Run: headless pygame with SDL's dummy video driver; simulated clock (each Clock.tick advances the game by its frame time, no real sleeping); random seed 0; keys injected as events and as key.get_pressed() state; mouse plan: one left click at the window centre at the start of phase 2, then a move to the lower-right quarter at the start of phase 3.
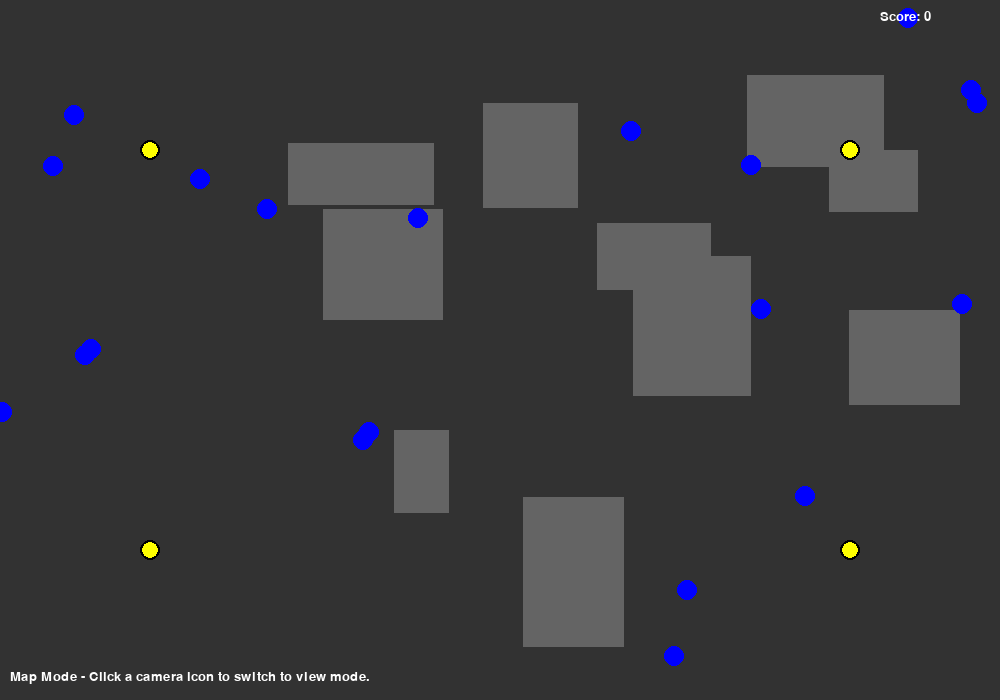
Frame 1 of 4 · flips 1–60 · no input
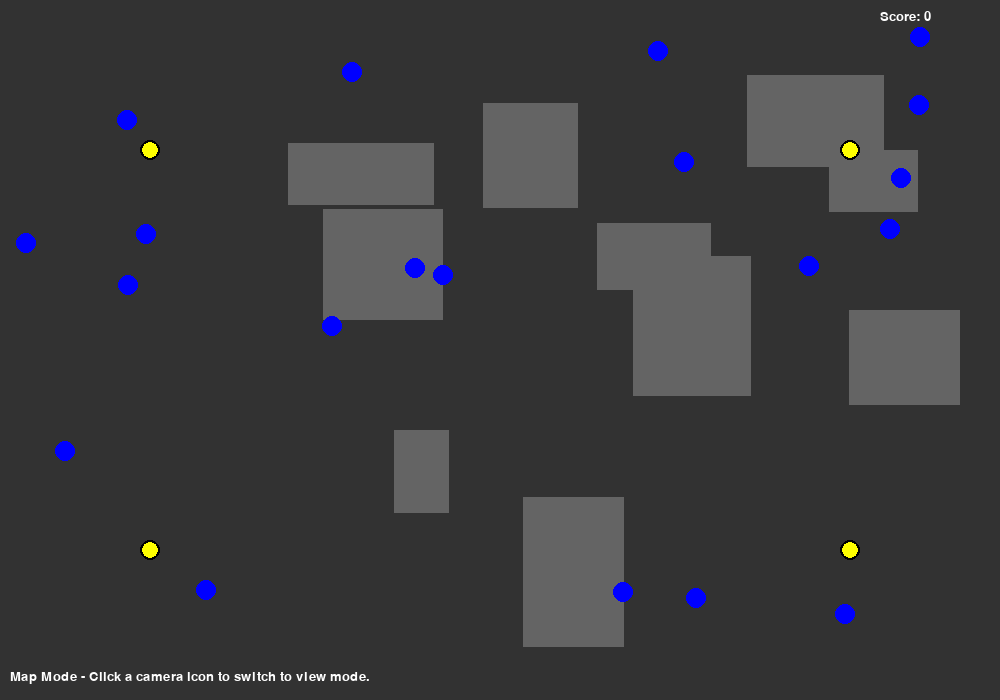
Frame 2 of 4 · flips 61–180 · clicked the window centre · tapped SPACE, RETURN · held RIGHT (→), D
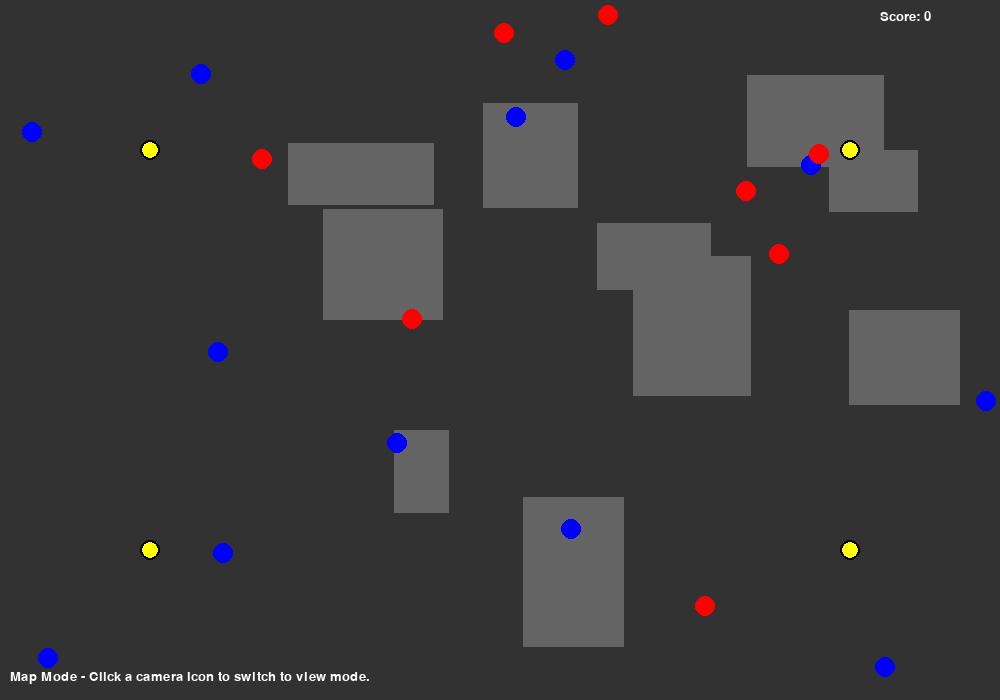
Frame 3 of 4 · flips 181–300 · moved the mouse to the lower-right quarter · held DOWN (↓), S
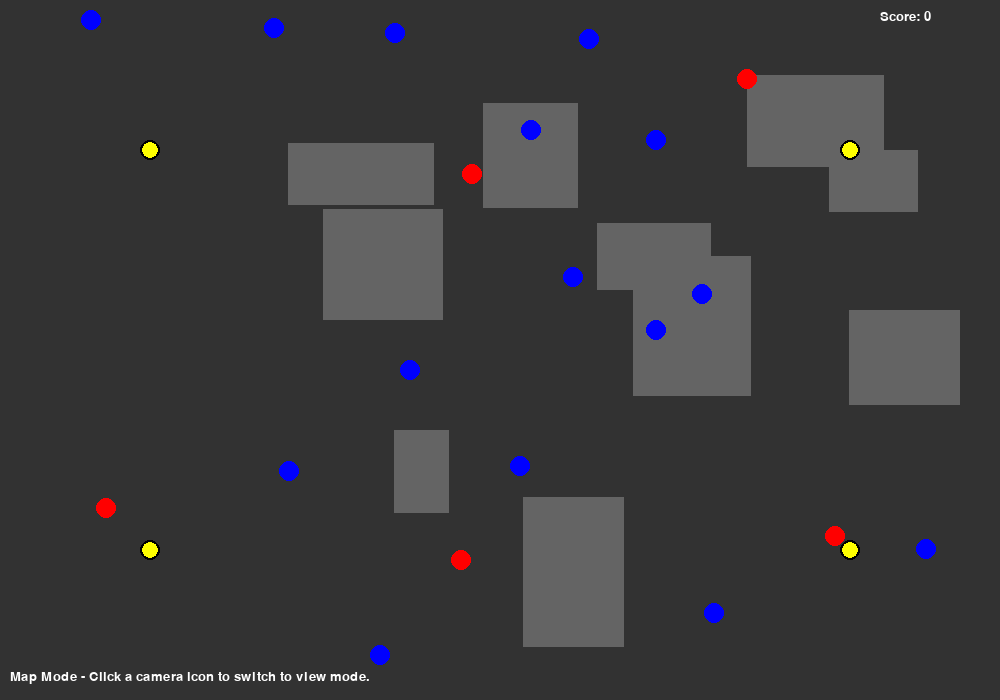
Frame 4 of 4 · flips 301–420 · held LEFT (←), A, UP (↑), W

The pygame program that drew these frames:

# MIT License
#
# Copyright (c) 2025 serhatmertsolak
#
# Permission is hereby granted, free of charge, to any person obtaining a copy
# of this software and associated documentation files (the "Software"), to deal
# in the Software without restriction, including without limitation the rights
# to use, copy, modify, merge, publish, distribute, sublicense, and/or sell
# copies of the Software, and to permit persons to whom the Software is
# furnished to do so, subject to the following conditions:
#
# The above copyright notice and this permission notice shall be included in all
# copies or substantial portions of the Software.
#
# THE SOFTWARE IS PROVIDED "AS IS", WITHOUT WARRANTY OF ANY KIND, EXPRESS OR
# IMPLIED, INCLUDING BUT NOT LIMITED TO THE WARRANTIES OF MERCHANTABILITY,
# FITNESS FOR A PARTICULAR PURPOSE AND NONINFRINGEMENT. IN NO EVENT SHALL THE
# AUTHORS OR COPYRIGHT HOLDERS BE LIABLE FOR ANY CLAIM, DAMAGES OR OTHER
# LIABILITY, WHETHER IN AN ACTION OF CONTRACT, TORT OR OTHERWISE, ARISING FROM,
# OUT OF OR IN CONNECTION WITH THE SOFTWARE OR THE USE OR OTHER DEALINGS IN THE
# SOFTWARE.

import pygame
import random

pygame.init()

# Screen and general settings
SCREEN_WIDTH = 1000
SCREEN_HEIGHT = 700
FPS = 60

# Colors
WHITE     = (255, 255, 255)
BLACK     = (0, 0, 0)
GRAY      = (100, 100, 100)
DARK_GRAY = (50, 50, 50)
GREEN     = (0, 255, 0)
RED       = (255, 0, 0)
BLUE      = (0, 0, 255)
YELLOW    = (255, 255, 0)
ORANGE    = (255, 165, 0)

# Game mode: "map" or "camera_view"
mode = "map"
selected_camera = None
score = 0

# Classes

class NPC:
    def __init__(self, map_width, map_height):
        # Random position within map bounds
        self.x = random.uniform(0, map_width)
        self.y = random.uniform(0, map_height)
        self.size = 10  # radius
        self.state = "normal"    # state: "normal" or "suspicious"
        self.captured = False
        self.dx = random.uniform(-1, 1) * 1.5
        self.dy = random.uniform(-1, 1) * 1.5
        self.state_timer = pygame.time.get_ticks()
    
    def update(self, map_width, map_height):
        # Move if not captured
        if not self.captured:
            self.x += self.dx
            self.y += self.dy
            # Bounce off map edges
            if self.x <= 0 or self.x >= map_width:
                self.dx = -self.dx
            if self.y <= 0 or self.y >= map_height:
                self.dy = -self.dy
            
            # Random state update every ~3 seconds
            if pygame.time.get_ticks() - self.state_timer > 3000:
                # 30% chance to become suspicious, otherwise normal
                if random.random() < 0.3:
                    self.state = "suspicious"
                else:
                    self.state = "normal"
                self.state_timer = pygame.time.get_ticks()
    
    def draw(self, surface, offset=(0, 0), scale=1.0):
        # Calculate drawn position with offset and scale
        draw_x = int((self.x - offset[0]) * scale)
        draw_y = int((self.y - offset[1]) * scale)
        if self.captured:
            color = GRAY
        else:
            # Normal: blue, Suspicious: red
            color = BLUE if self.state == "normal" else RED
        pygame.draw.circle(surface, color, (draw_x, draw_y), int(self.size * scale))
    
    def is_clicked(self, mouse_pos, offset, scale):
        # Check if mouse_pos is within NPC circle
        draw_x = int((self.x - offset[0]) * scale)
        draw_y = int((self.y - offset[1]) * scale)
        mx, my = mouse_pos
        distance = ((mx - draw_x) ** 2 + (my - draw_y) ** 2) ** 0.5
        return distance <= self.size * scale

class Camera:
    def __init__(self, icon_pos, view_rect):
        # icon_pos: position to draw camera icon on map
        # view_rect: camera view area as pygame.Rect in map coordinates
        self.icon_pos = icon_pos
        self.view_rect = view_rect
    
    def draw_icon(self, surface):
        # Draw camera icon as a simple circle
        pygame.draw.circle(surface, YELLOW, self.icon_pos, 10)
        pygame.draw.circle(surface, BLACK, self.icon_pos, 10, 2)
    
    def draw_view_overlay(self, surface):
        # Optional: outline camera view area in map mode
        pygame.draw.rect(surface, ORANGE, self.view_rect, 2)

def draw_back_button(surface, font):
    back_rect = pygame.Rect(10, 10, 80, 30)
    pygame.draw.rect(surface, GRAY, back_rect)
    pygame.draw.rect(surface, WHITE, back_rect, 2)
    text = font.render("Back", True, WHITE)
    surface.blit(text, (back_rect.x + 10, back_rect.y + 5))
    return back_rect

# Main function
def main():
    global mode, selected_camera, score

    screen = pygame.display.set_mode((SCREEN_WIDTH, SCREEN_HEIGHT))
    pygame.display.set_caption("City Map - Security Camera Simulation")
    clock = pygame.time.Clock()
    font = pygame.font.SysFont("Arial", 20)

    # Pre-generate fixed building positions
    buildings = []
    for i in range(10):
        bx = random.randint(0, SCREEN_WIDTH - 150)
        by = random.randint(0, SCREEN_HEIGHT - 150)
        bw = random.randint(50, 150)
        bh = random.randint(50, 150)
        buildings.append(pygame.Rect(bx, by, bw, bh))
    
    # Define four cameras
    cameras = [
        Camera(icon_pos=(150, 150), view_rect=pygame.Rect(100, 100, 300, 200)),
        Camera(icon_pos=(850, 150), view_rect=pygame.Rect(700, 100, 300, 200)),
        Camera(icon_pos=(150, 550), view_rect=pygame.Rect(100, 500, 300, 200)),
        Camera(icon_pos=(850, 550), view_rect=pygame.Rect(700, 500, 300, 200)),
    ]
    
    # NPCs moving randomly on the map
    num_npcs = 20
    npcs = [NPC(SCREEN_WIDTH, SCREEN_HEIGHT) for _ in range(num_npcs)]
    
    running = True
    while running:
        clock.tick(FPS)
        for event in pygame.event.get():
            if event.type == pygame.QUIT:
                running = False
            
            elif event.type == pygame.MOUSEBUTTONDOWN and event.button == 1:
                mouse_pos = pygame.mouse.get_pos()
                if mode == "map":
                    # In map mode, click on camera icons to switch to camera view
                    for cam in cameras:
                        cam_icon_rect = pygame.Rect(cam.icon_pos[0] - 10, cam.icon_pos[1] - 10, 20, 20)
                        if cam_icon_rect.collidepoint(mouse_pos):
                            mode = "camera_view"
                            selected_camera = cam
                elif mode == "camera_view":
                    # In camera view, first check Back button
                    back_rect = pygame.Rect(10, 10, 80, 30)
                    if back_rect.collidepoint(mouse_pos):
                        mode = "map"
                        selected_camera = None
                    else:
                        # Check suspicious NPCs within camera view
                        offset = (selected_camera.view_rect.x, selected_camera.view_rect.y)
                        scale_x = SCREEN_WIDTH / selected_camera.view_rect.width
                        scale_y = SCREEN_HEIGHT / selected_camera.view_rect.height
                        scale = min(scale_x, scale_y)
                        for npc in npcs:
                            npc_rect = pygame.Rect(npc.x - npc.size, npc.y - npc.size, npc.size * 2, npc.size * 2)
                            if selected_camera.view_rect.colliderect(npc_rect):
                                if npc.is_clicked(mouse_pos, offset, scale):
                                    if npc.state == "suspicious" and not npc.captured:
                                        npc.captured = True
                                        score += 1

        # Update NPCs
        for npc in npcs:
            npc.update(SCREEN_WIDTH, SCREEN_HEIGHT)

        # Drawing
        if mode == "map":
            screen.fill(DARK_GRAY)
            # Draw buildings
            for b in buildings:
                pygame.draw.rect(screen, GRAY, b)
            # Draw camera icons and optional view overlays
            for cam in cameras:
                cam.draw_icon(screen)
                # cam.draw_view_overlay(screen)  # uncomment to see view area outlines
            # Draw NPCs
            for npc in npcs:
                npc.draw(screen)

            # HUD
            hud = font.render("Map Mode - Click a camera icon to switch to view mode.", True, WHITE)
            screen.blit(hud, (10, SCREEN_HEIGHT - 30))
            score_text = font.render(f"Score: {score}", True, WHITE)
            screen.blit(score_text, (SCREEN_WIDTH - 120, 10))

        elif mode == "camera_view" and selected_camera is not None:
            # Render the full map to a surface
            map_surface = pygame.Surface((SCREEN_WIDTH, SCREEN_HEIGHT))
            map_surface.fill(DARK_GRAY)
            for b in buildings:
                pygame.draw.rect(map_surface, GRAY, b)
            for cam in cameras:
                cam.draw_icon(map_surface)
            for npc in npcs:
                npc.draw(map_surface)
            # Extract camera view area
            view_rect = selected_camera.view_rect
            cam_view_surface = map_surface.subsurface(view_rect).copy()
            cam_view_scaled = pygame.transform.scale(cam_view_surface, (SCREEN_WIDTH, SCREEN_HEIGHT))
            screen.blit(cam_view_scaled, (0, 0))

            # Draw Back button and HUD
            back_rect = draw_back_button(screen, font)
            hud = font.render("Camera View - Click on suspicious individuals. Press Back to return to map.", True, WHITE)
            screen.blit(hud, (SCREEN_WIDTH // 2 - 300, 10))
            score_text = font.render(f"Score: {score}", True, WHITE)
            screen.blit(score_text, (SCREEN_WIDTH - 120, 10))

        pygame.display.flip()

    pygame.quit()

if __name__ == "__main__":
    main()
